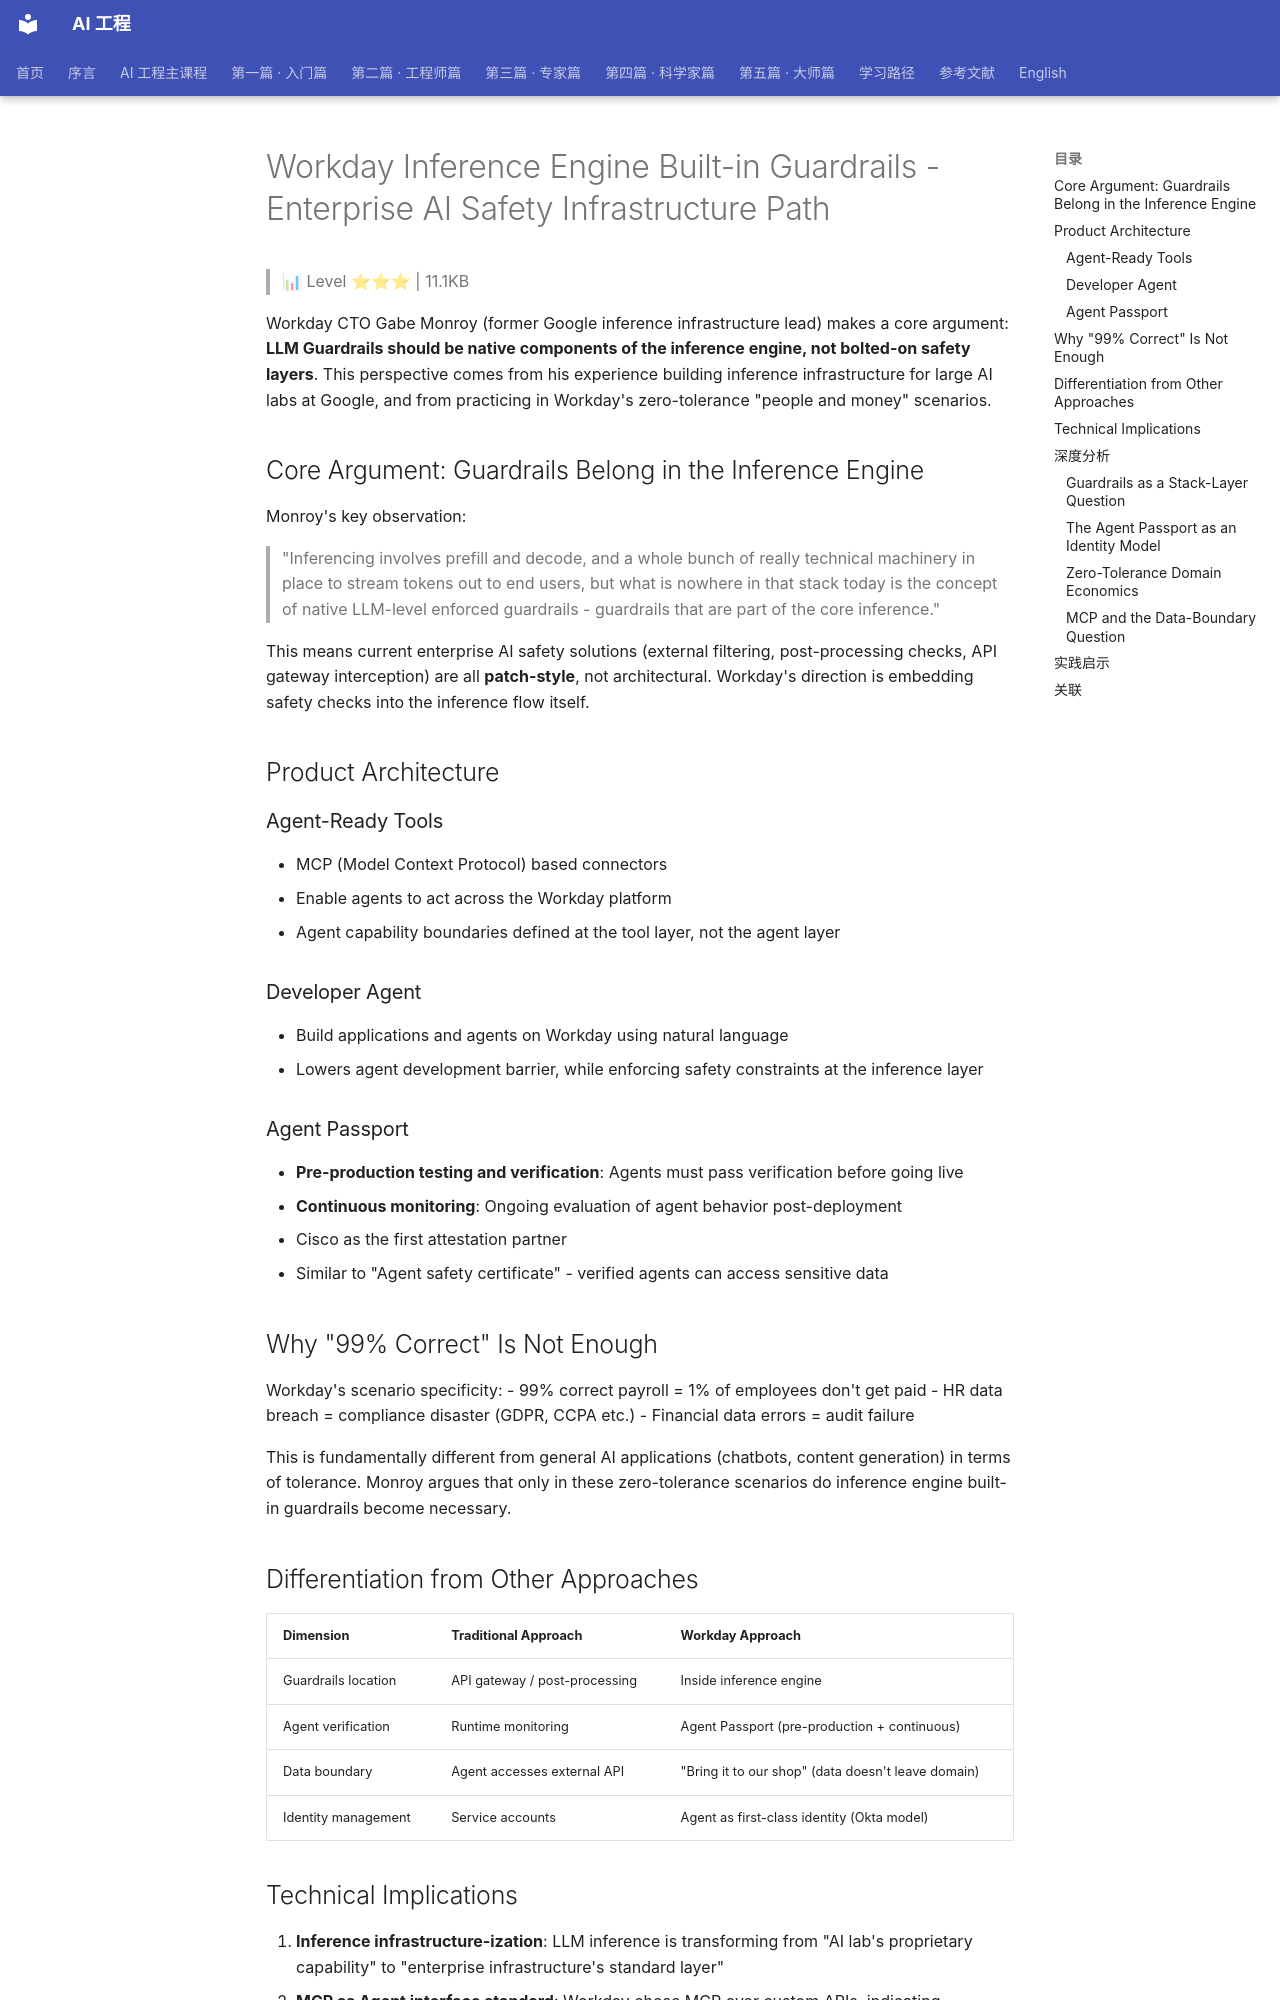

repository: QianJinGuo/wiki-book · page: ch20/005-workday-inference-engine-built-in-guardrails-enterprise-ai.html · generator: mkdocs

# Workday Inference Engine Built-in Guardrails - Enterprise AI Safety Infrastructure Path

> 📊 Level ⭐⭐⭐ | 11.1KB

Workday CTO Gabe Monroy (former Google inference infrastructure lead) makes a core argument: **LLM Guardrails should be native components of the inference engine, not bolted-on safety layers**. This perspective comes from his experience building inference infrastructure for large AI labs at Google, and from practicing in Workday's zero-tolerance "people and money" scenarios.

## Core Argument: Guardrails Belong in the Inference Engine

Monroy's key observation:

> "Inferencing involves prefill and decode, and a whole bunch of really technical machinery in place to stream tokens out to end users, but what is nowhere in that stack today is the concept of native LLM-level enforced guardrails - guardrails that are part of the core inference."

This means current enterprise AI safety solutions (external filtering, post-processing checks, API gateway interception) are all **patch-style**, not architectural. Workday's direction is embedding safety checks into the inference flow itself.

## Product Architecture

### Agent-Ready Tools
- MCP (Model Context Protocol) based connectors
- Enable agents to act across the Workday platform
- Agent capability boundaries defined at the tool layer, not the agent layer

### Developer Agent
- Build applications and agents on Workday using natural language
- Lowers agent development barrier, while enforcing safety constraints at the inference layer

### Agent Passport
- **Pre-production testing and verification**: Agents must pass verification before going live
- **Continuous monitoring**: Ongoing evaluation of agent behavior post-deployment
- Cisco as the first attestation partner
- Similar to "Agent safety certificate" - verified agents can access sensitive data

## Why "99% Correct" Is Not Enough

Workday's scenario specificity:
- 99% correct payroll = 1% of employees don't get paid
- HR data breach = compliance disaster (GDPR, CCPA etc.)
- Financial data errors = audit failure

This is fundamentally different from general AI applications (chatbots, content generation) in terms of tolerance. Monroy argues that only in these zero-tolerance scenarios do inference engine built-in guardrails become necessary.

## Differentiation from Other Approaches

| Dimension | Traditional Approach | Workday Approach |
|-----------|---------------------|------------------|
| Guardrails location | API gateway / post-processing | Inside inference engine |
| Agent verification | Runtime monitoring | Agent Passport (pre-production + continuous) |
| Data boundary | Agent accesses external API | "Bring it to our shop" (data doesn't leave domain) |
| Identity management | Service accounts | Agent as first-class identity (Okta model) |

## Technical Implications

1. **Inference infrastructure-ization**: LLM inference is transforming from "AI lab's proprietary capability" to "enterprise infrastructure's standard layer"
2. **MCP as Agent interface standard**: Workday chose MCP over custom APIs, indicating accelerating MCP adoption in enterprise agent ecosystems
3. **Agent Passport pattern**: Pre-production verification + continuous monitoring dual-phase governance may become standard for enterprise agent deployment

-> [original archive](https://thenewstack.io/workday-ai-inference-guardrails/)

---

## 深度分析
